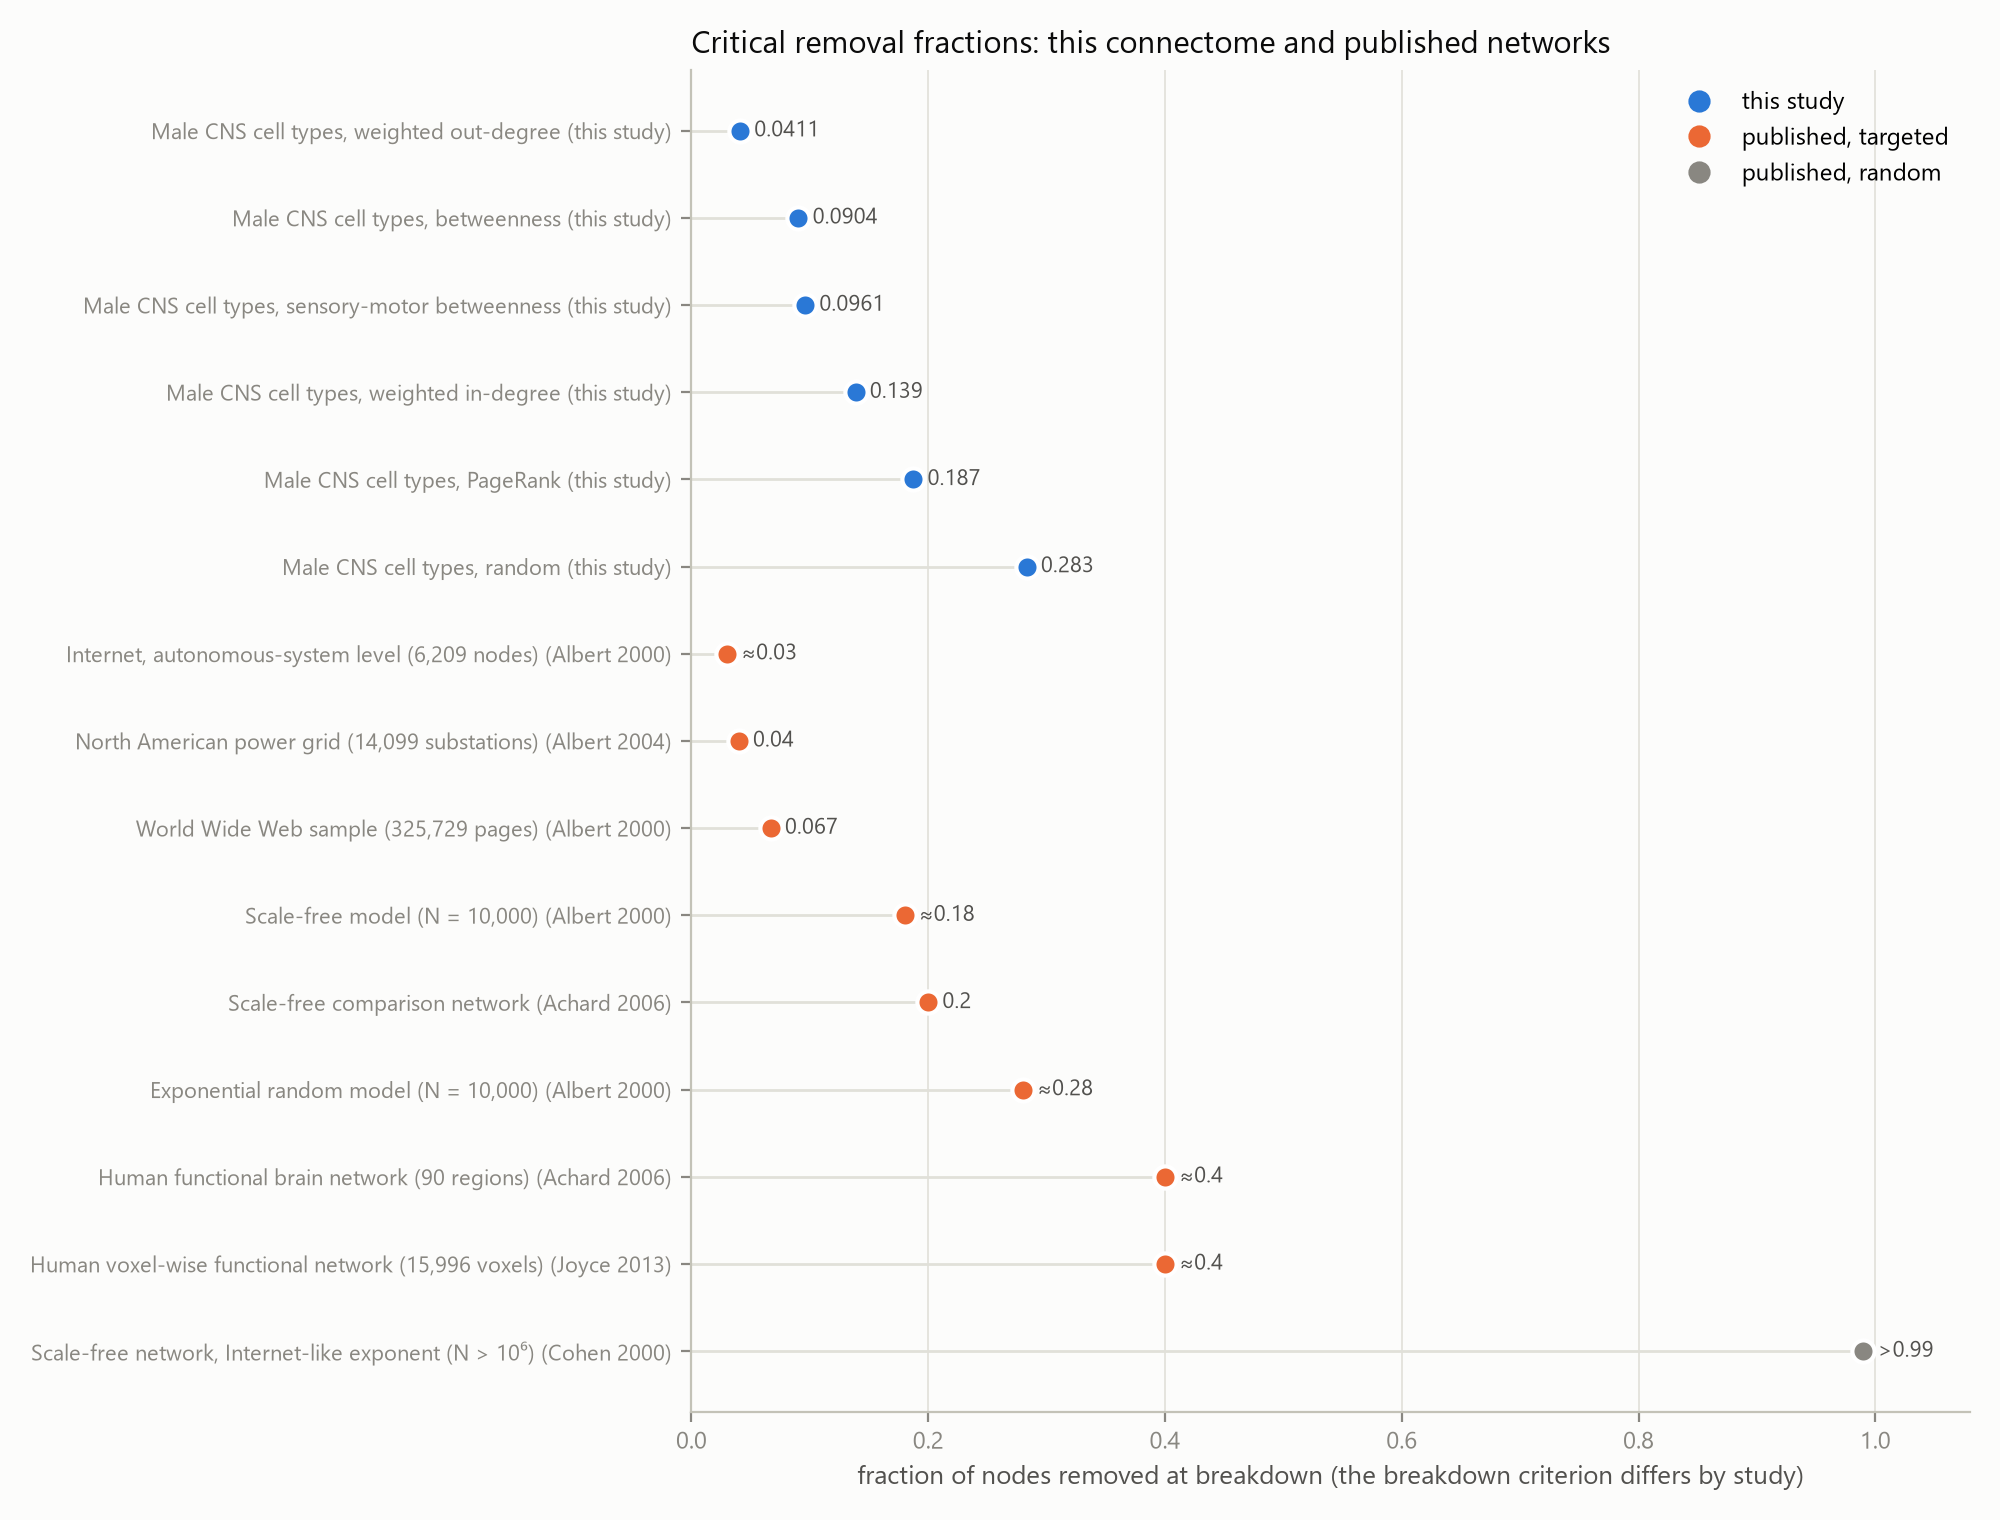

The data file committed next to this chart (first rows):
network, removal, criterion, value, qualifier, citation, location, group
Male CNS cell types, weighted out-degree, targeted, adaptive weighted out-degree, sensory-to-motor flow capacity halved, 0.0411, =, this study, results/critical_thresholds.json, this study
Male CNS cell types, weighted in-degree, targeted, adaptive weighted in-degree, sensory-to-motor flow capacity halved, 0.1387, =, this study, results/critical_thresholds.json, this study
Male CNS cell types, betweenness, targeted, adaptive betweenness, sensory-to-motor flow capacity halved, 0.0904, =, this study, results/critical_thresholds.json, this study
Male CNS cell types, PageRank, targeted, adaptive PageRank, sensory-to-motor flow capacity halved, 0.1875, =, this study, results/critical_thresholds.json, this study
Male CNS cell types, sensory-motor betwe…, targeted, adaptive sensory-motor between…, sensory-to-motor flow capacity halved, 0.0961, =, this study, results/critical_thresholds.json, this study
Male CNS cell types, random, random, sensory-to-motor flow capacity halved, 0.2832, =, this study, results/critical_thresholds.json, this study
Internet, autonomous-system level (6,209…, targeted, by degree, largest cluster fragments, 0.0300, ≈, Albert 2000, main text, Internet paragraph, published, targeted
World Wide Web sample (325,729 pages), targeted, by out-degree, largest cluster fragments, 0.0670, =, Albert 2000, main text and Fig. 3 caption, published, targeted
Scale-free model (N = 10,000), targeted, by degree, largest cluster fragments, 0.1800, ≈, Albert 2000, main text, fragmentation paragraph, published, targeted
Exponential random model (N = 10,000), targeted, by degree, largest cluster fragments, 0.2800, ≈, Albert 2000, main text, fragmentation paragraph, published, targeted
North American power grid (14,099 substa…, targeted, by load, up to 60% loss of generator-to-substatio…, 0.0400, =, Albert 2004, main text, published, targeted
Human functional brain network (90 regio…, targeted, by degree, largest cluster halved, 0.4000, ≈, Achard 2006, Results and Discussion, published, targeted
Scale-free comparison network, targeted, by degree, largest cluster halved, 0.2000, =, Achard 2006, Results, published, targeted
Human voxel-wise functional network (15,…, targeted, recalculated centrality, first dramatic giant-component reduction, 0.4000, ≈, Joyce 2013, Results and Discussion, published, targeted
Scale-free network, Internet-like expone…, random, spanning cluster vanishes, 0.9900, >, Cohen 2000, abstract, published, random
